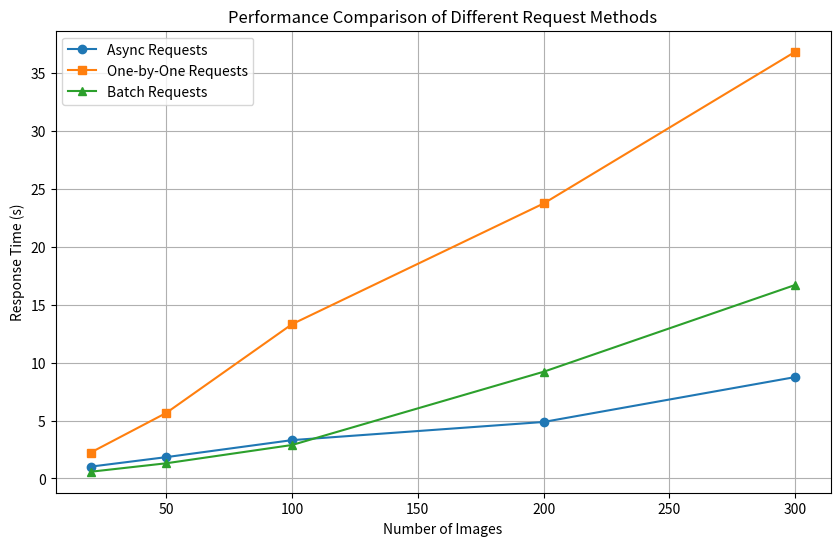

Source code (Python):
import matplotlib.pyplot as plt

async_data = [1.02, 1.84, 3.31, 4.88, 8.76]
one_by_data = [2.24, 5.66, 13.33, 23.76, 36.87]
batch_data = [0.58, 1.31, 2.89, 9.22, 16.72]

x = [20, 50, 100, 200, 300]

plt.figure(figsize=(10, 6))
plt.plot(x, async_data, marker='o', label='Async Requests')
plt.plot(x, one_by_data, marker='s', label='One-by-One Requests')
plt.plot(x, batch_data, marker='^', label='Batch Requests')

# 그래프 설정
plt.xlabel('Number of Images')
plt.ylabel('Response Time (s)')
plt.title('Performance Comparison of Different Request Methods')
plt.legend()
plt.grid(True)

# 그래프를 이미지 파일로 저장
plt.savefig('performance_comparison.png')

# 그래프 출력
plt.show()